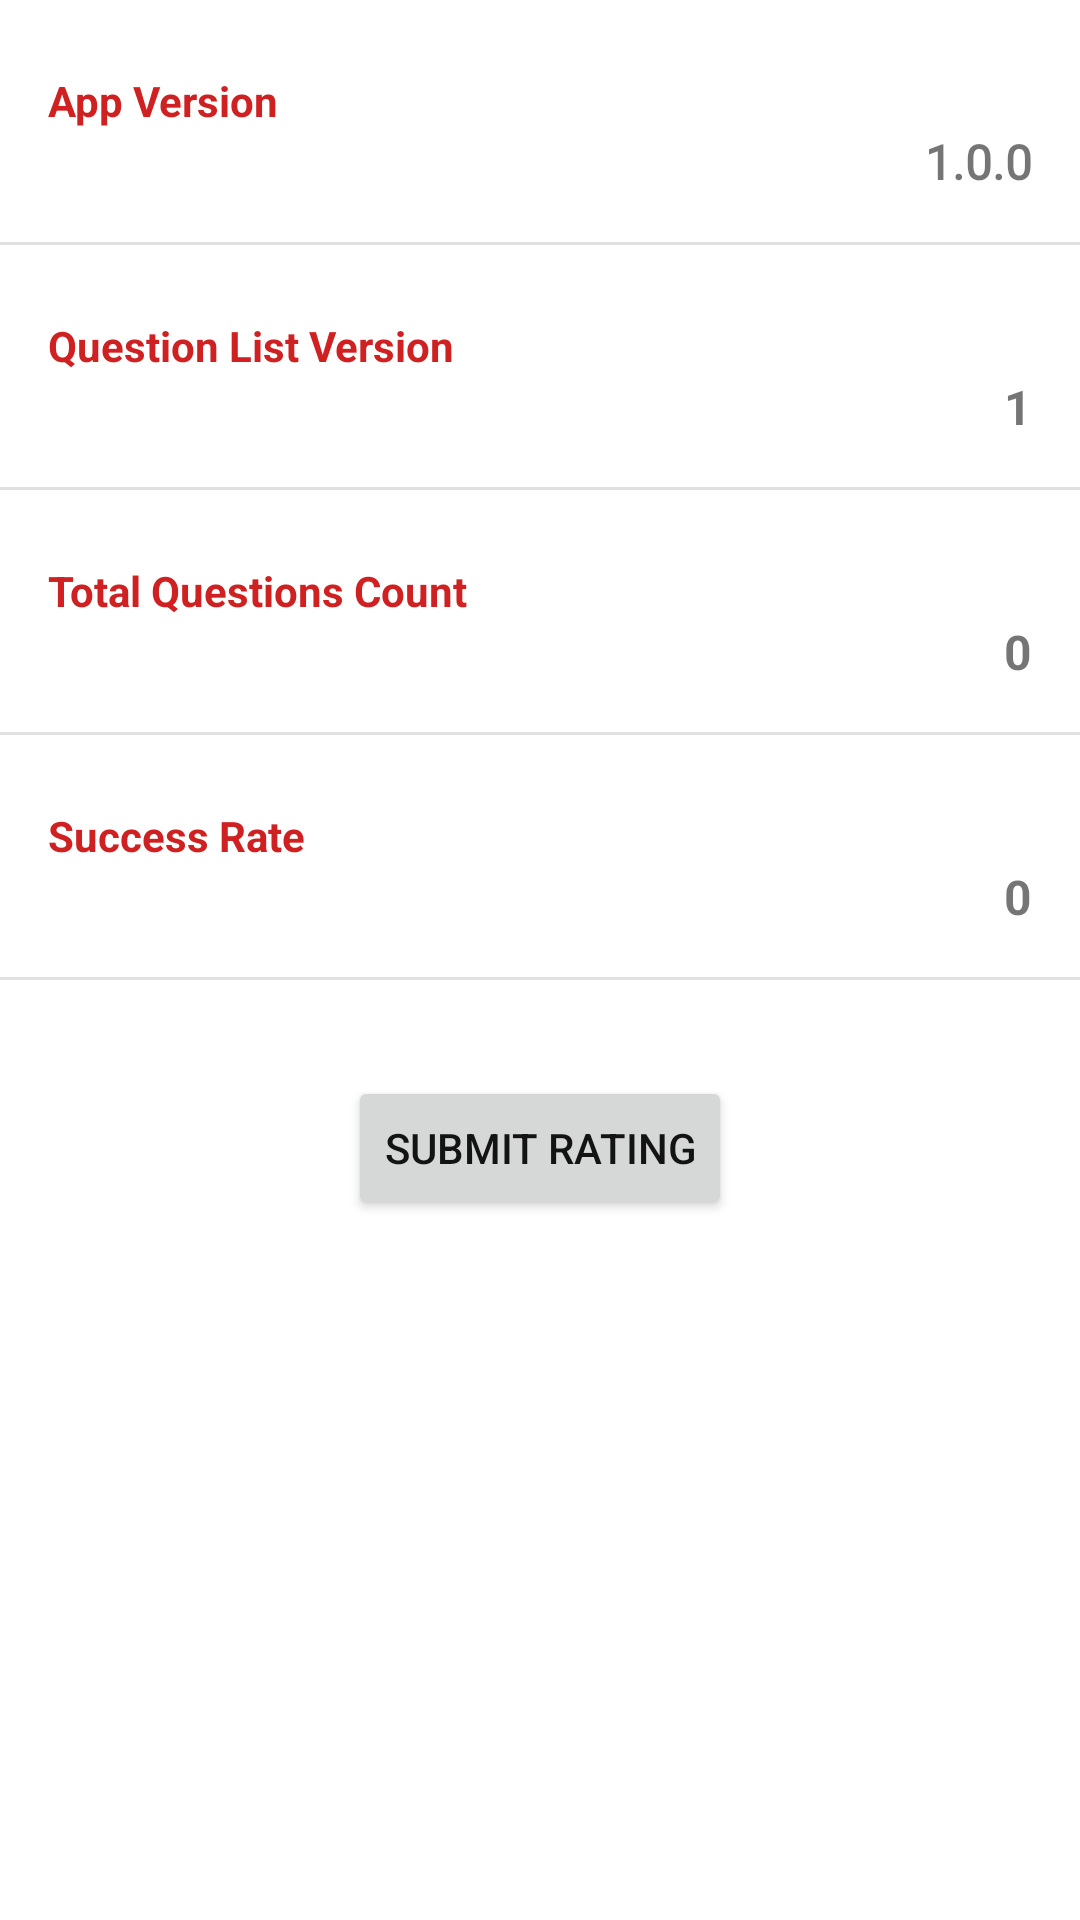

Layout XML and referenced resources for this Android screen:
<!-- AndroidManifest.xml: application theme Theme.CitizenshipTestCanada -->
<!-- res/layout/fragment_info.xml -->
<?xml version="1.0" encoding="utf-8"?>
<androidx.core.widget.NestedScrollView xmlns:android="http://schemas.android.com/apk/res/android"
    xmlns:app="http://schemas.android.com/apk/res-auto"
    xmlns:tools="http://schemas.android.com/tools"
    android:layout_width="match_parent"
    android:layout_height="match_parent"
    tools:context=".InfoFragment">


    <androidx.constraintlayout.widget.ConstraintLayout
        android:layout_width="match_parent"
        android:layout_height="match_parent"
        tools:context=".InfoFragment">


        <TextView
            android:id="@+id/textView12"
            android:layout_width="wrap_content"
            android:layout_height="wrap_content"
            android:layout_marginStart="16dp"
            android:layout_marginLeft="16dp"
            android:layout_marginTop="24dp"
            android:text="Question List Version"
            android:textColor="@color/colorPrimaryVariant"
            android:textStyle="bold"
            app:layout_constraintStart_toStartOf="parent"
            app:layout_constraintTop_toBottomOf="@+id/divider2" />

        <TextView
            android:id="@+id/versionString"
            android:layout_width="wrap_content"
            android:layout_height="wrap_content"
            android:layout_marginEnd="16dp"
            android:layout_marginRight="16dp"
            android:fontFamily="@font/roboto"
            android:text="1.0.0"
            android:textSize="16sp"
            android:textStyle="bold"
            app:layout_constraintEnd_toEndOf="parent"
            app:layout_constraintTop_toBottomOf="@+id/textView11" />

        <TextView
            android:id="@+id/textView9"
            android:layout_width="wrap_content"
            android:layout_height="wrap_content"
            android:layout_marginStart="16dp"
            android:layout_marginLeft="16dp"
            android:layout_marginTop="24dp"
            android:text="Total Questions Count"
            android:textColor="@color/colorPrimaryVariant"
            android:textStyle="bold"
            app:layout_constraintStart_toStartOf="parent"
            app:layout_constraintTop_toBottomOf="@+id/divider3" />

        <TextView
            android:id="@+id/qCounter"
            android:layout_width="wrap_content"
            android:layout_height="wrap_content"
            android:layout_marginEnd="16dp"
            android:layout_marginRight="16dp"
            android:text="0"
            android:textSize="16sp"
            android:textStyle="bold"
            app:layout_constraintEnd_toEndOf="parent"
            app:layout_constraintTop_toBottomOf="@+id/textView9" />

        <TextView
            android:id="@+id/textView11"
            android:layout_width="wrap_content"
            android:layout_height="wrap_content"
            android:layout_marginStart="16dp"
            android:layout_marginLeft="16dp"
            android:layout_marginTop="24dp"
            android:text="App Version"
            android:textColor="@color/colorPrimaryVariant"
            android:textStyle="bold"
            app:layout_constraintStart_toStartOf="parent"
            app:layout_constraintTop_toTopOf="parent" />

        <TextView
            android:id="@+id/jsonVersion"
            android:layout_width="wrap_content"
            android:layout_height="wrap_content"
            android:layout_marginEnd="16dp"
            android:layout_marginRight="16dp"
            android:text="1"
            android:textSize="16sp"
            android:textStyle="bold"
            app:layout_constraintEnd_toEndOf="parent"
            app:layout_constraintTop_toBottomOf="@+id/textView12" />

        <View
            android:id="@+id/divider2"
            android:layout_width="match_parent"
            android:layout_height="1dp"
            android:layout_marginTop="16dp"
            android:background="?android:attr/listDivider"
            app:layout_constraintEnd_toEndOf="parent"
            app:layout_constraintStart_toStartOf="parent"
            app:layout_constraintTop_toBottomOf="@+id/versionString" />

        <View
            android:id="@+id/divider3"
            android:layout_width="match_parent"
            android:layout_height="1dp"
            android:layout_marginTop="16dp"
            android:background="?android:attr/listDivider"
            app:layout_constraintEnd_toEndOf="parent"
            app:layout_constraintStart_toStartOf="parent"
            app:layout_constraintTop_toBottomOf="@+id/jsonVersion" />

        <View
            android:id="@+id/divider4"
            android:layout_width="match_parent"
            android:layout_height="1dp"
            android:layout_marginTop="16dp"
            android:background="?android:attr/listDivider"
            app:layout_constraintEnd_toEndOf="parent"
            app:layout_constraintStart_toStartOf="parent"
            app:layout_constraintTop_toBottomOf="@+id/qCounter" />

        <View
            android:id="@+id/divider5"
            android:layout_width="match_parent"
            android:layout_height="1dp"
            android:layout_marginTop="16dp"
            android:background="?android:attr/listDivider"
            app:layout_constraintEnd_toEndOf="parent"
            app:layout_constraintStart_toStartOf="parent"
            app:layout_constraintTop_toBottomOf="@+id/successRate" />

        <TextView
            android:id="@+id/successRateLabel"
            android:layout_width="wrap_content"
            android:layout_height="wrap_content"
            android:layout_marginStart="16dp"
            android:layout_marginLeft="16dp"
            android:layout_marginTop="24dp"
            android:text="Success Rate"
            android:textColor="@color/colorPrimaryVariant"
            android:textStyle="bold"
            app:layout_constraintStart_toStartOf="parent"
            app:layout_constraintTop_toBottomOf="@+id/divider4" />


        <TextView
            android:id="@+id/successRate"
            android:layout_width="wrap_content"
            android:layout_height="wrap_content"
            android:layout_marginEnd="16dp"
            android:layout_marginRight="16dp"
            android:text="0"
            android:textSize="16sp"
            android:textStyle="bold"
            app:layout_constraintEnd_toEndOf="parent"
            app:layout_constraintTop_toBottomOf="@+id/successRateLabel" />


        <Button
            android:id="@+id/submitRating"
            android:layout_width="wrap_content"
            android:layout_height="wrap_content"
            android:layout_marginTop="32dp"
            android:text="Submit Rating"
            app:layout_constraintBottom_toBottomOf="parent"
            app:layout_constraintEnd_toEndOf="parent"
            app:layout_constraintStart_toStartOf="parent"
            app:layout_constraintTop_toBottomOf="@+id/divider5" />

    </androidx.constraintlayout.widget.ConstraintLayout>
</androidx.core.widget.NestedScrollView>
<!-- resources referenced by this layout -->
<resources>
  <color name="colorPrimaryVariant">#CF2121</color>
  <style name="Theme.CitizenshipTestCanada" parent="Theme.MaterialComponents.DayNight.NoActionBar">
          
          <item name="colorPrimary">#F53535</item>
          <item name="colorPrimaryVariant">#A31C1C</item>
          <item name="colorOnPrimary">#FFFFFF</item>
          
          <item name="colorSecondary">@color/colorPrimary</item>
          <item name="colorSecondaryVariant">@color/colorPrimaryVariant</item>
          <item name="colorOnSecondary">@color/colorOnPrimary</item>
  
          <item name="android:textColorPrimary">@color/text_main</item>
          <item name="android:textColorSecondary">@color/textLabel</item>
  
          
          <item name="android:statusBarColor" tools:targetApi="l">?attr/colorPrimaryVariant</item>
          
      </style>
  <color name="colorPrimary">#F53535</color>
  <color name="colorOnPrimary">#DEDEDE</color>
  <color name="text_main">#131313</color>
  <color name="textLabel">#99131313</color>
</resources>
